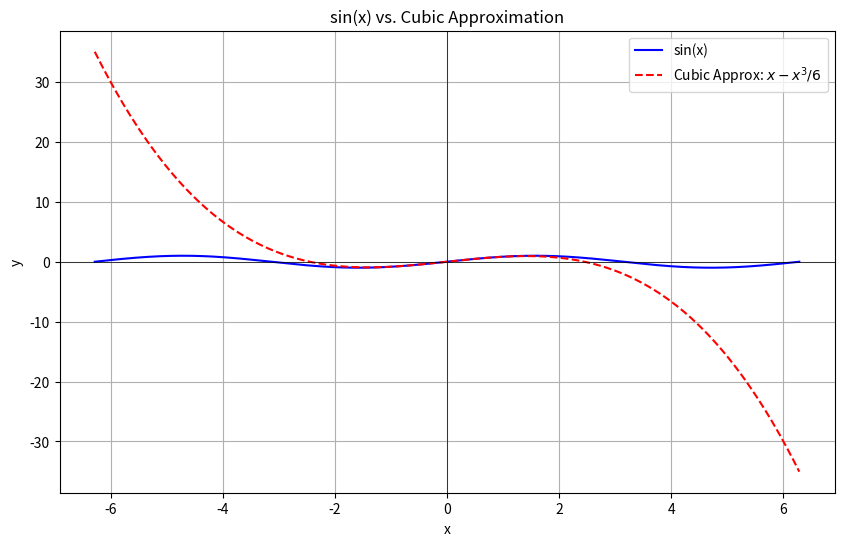

The matplotlib source for this figure:
import numpy as np
import matplotlib.pyplot as plt

# Define x range
x = np.linspace(-2 * np.pi, 2 * np.pi, 400)

# Define the true sine function
y_sin = np.sin(x)

# Define the cubic approximation
y_approx = x - (x**3) / 6

# Plot both
plt.figure(figsize=(10, 6))
plt.plot(x, y_sin, label='sin(x)', color='blue')
plt.plot(x, y_approx, label='Cubic Approx: $x - x^3/6$', color='red', linestyle='--')

# Add labels and legend
plt.title('sin(x) vs. Cubic Approximation')
plt.xlabel('x')
plt.ylabel('y')
plt.axhline(0, color='black', linewidth=0.5)
plt.axvline(0, color='black', linewidth=0.5)
plt.grid(True)
plt.legend()
plt.show()
